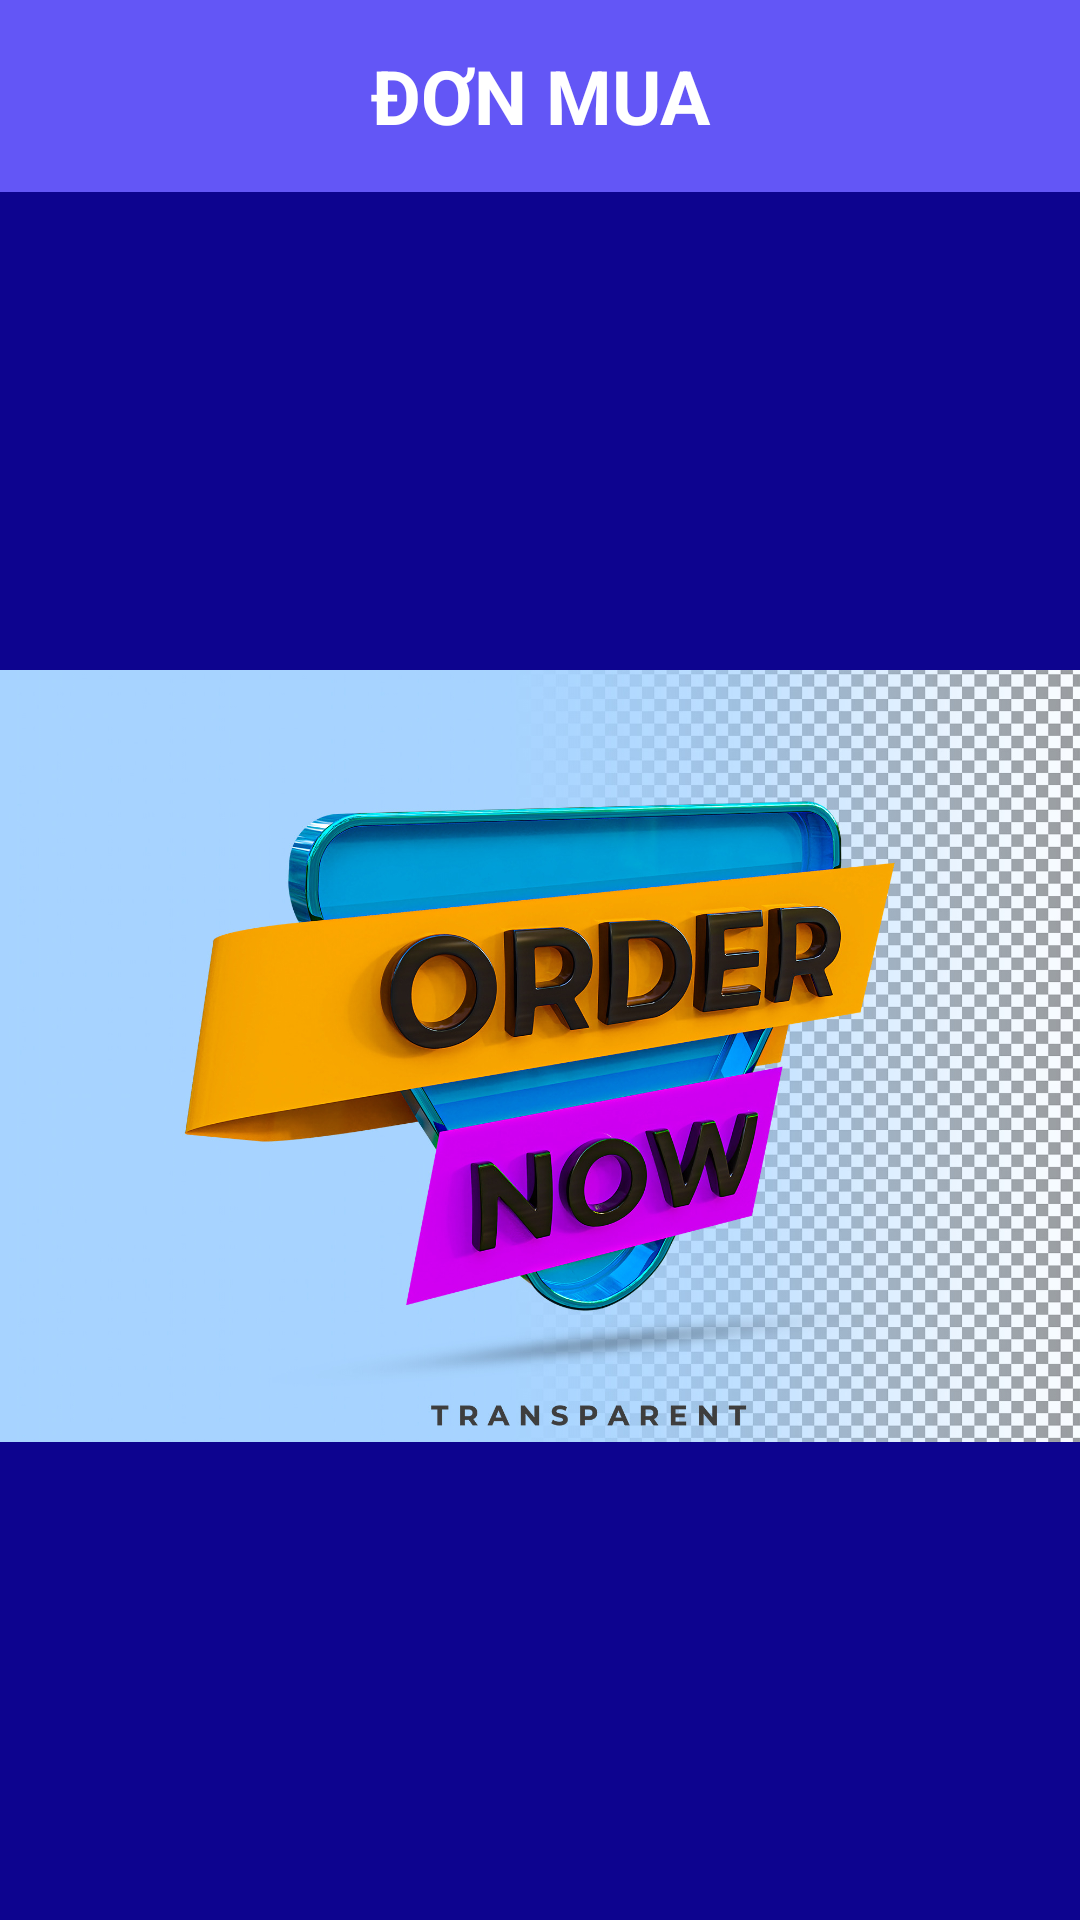

The Android layout XML behind this screen, and the referenced resources:
<!-- AndroidManifest.xml: application theme Theme.MobileApp -->
<!-- res/layout/fragment_order.xml -->
<?xml version="1.0" encoding="utf-8"?>
<androidx.constraintlayout.widget.ConstraintLayout xmlns:android="http://schemas.android.com/apk/res/android"
    xmlns:app="http://schemas.android.com/apk/res-auto"
    xmlns:tools="http://schemas.android.com/tools"
    android:layout_width="match_parent"
    android:layout_height="match_parent"
    tools:context=".view.activity.GioHangActivity">

    <TextView
        android:id="@+id/tvHeader"
        android:layout_width="match_parent"
        android:layout_height="?attr/actionBarSize"
        android:background="@color/header"
        android:gravity="center"
        android:text="Đơn mua"
        android:textAllCaps="true"
        android:textColor="@color/text"
        android:textSize="25sp"
        android:textStyle="bold"
        app:layout_constraintTop_toTopOf="parent" />

    <LinearLayout
        android:id="@+id/layoutBody"
        android:layout_width="match_parent"
        android:layout_height="0dp"
        app:layout_constraintBottom_toBottomOf="parent"
        app:layout_constraintTop_toBottomOf="@+id/tvHeader"
        android:background="@color/backgroud_body"
        >

        <TextView
            android:id="@+id/notLogged"
            android:layout_width="wrap_content"
            android:layout_height="wrap_content"
            android:text="Vui lòng đăng nhập để xem đơn hàng đã mua"
            android:textSize="20sp"
            android:textStyle="bold"
            android:textAllCaps="true"
            android:gravity="center"
            android:paddingTop="100dp"
            android:paddingLeft="10dp"
            android:paddingRight="10dp"
            android:textColor="#ED9191"
            android:visibility="gone"/>

        <FrameLayout
            android:id="@+id/logged"
            android:layout_width="match_parent"
            android:layout_height="match_parent"
            >

            <ImageView
                android:id="@+id/imgEmptyOrder"
                android:layout_width="match_parent"
                android:layout_height="wrap_content"
                android:layout_gravity="center"
                android:src="@drawable/empty_order"/>

            <ScrollView
                android:id="@+id/scrollViewOrder"
                android:layout_width="match_parent"
                android:layout_height="match_parent">

                <androidx.recyclerview.widget.RecyclerView
                    android:id="@+id/rcvOrder"
                    android:layout_width="match_parent"
                    android:layout_height="match_parent" />
            </ScrollView>

        </FrameLayout>
    </LinearLayout>


</androidx.constraintlayout.widget.ConstraintLayout>
<!-- resources referenced by this layout -->
<resources>
  <color name="backgroud_body">#0D048F</color>
  <color name="header">#6356F6</color>
  <color name="text">#FFFFFFFF</color>
  <!-- drawable empty_order: jpg bitmap (drawable, 430726 bytes) -->
  <style name="Theme.MobileApp" parent="Base.Theme.MyApp" />
  <style name="Base.Theme.MyApp" parent="Theme.Material3.DayNight.NoActionBar">
  
      
          
      </style>
</resources>
